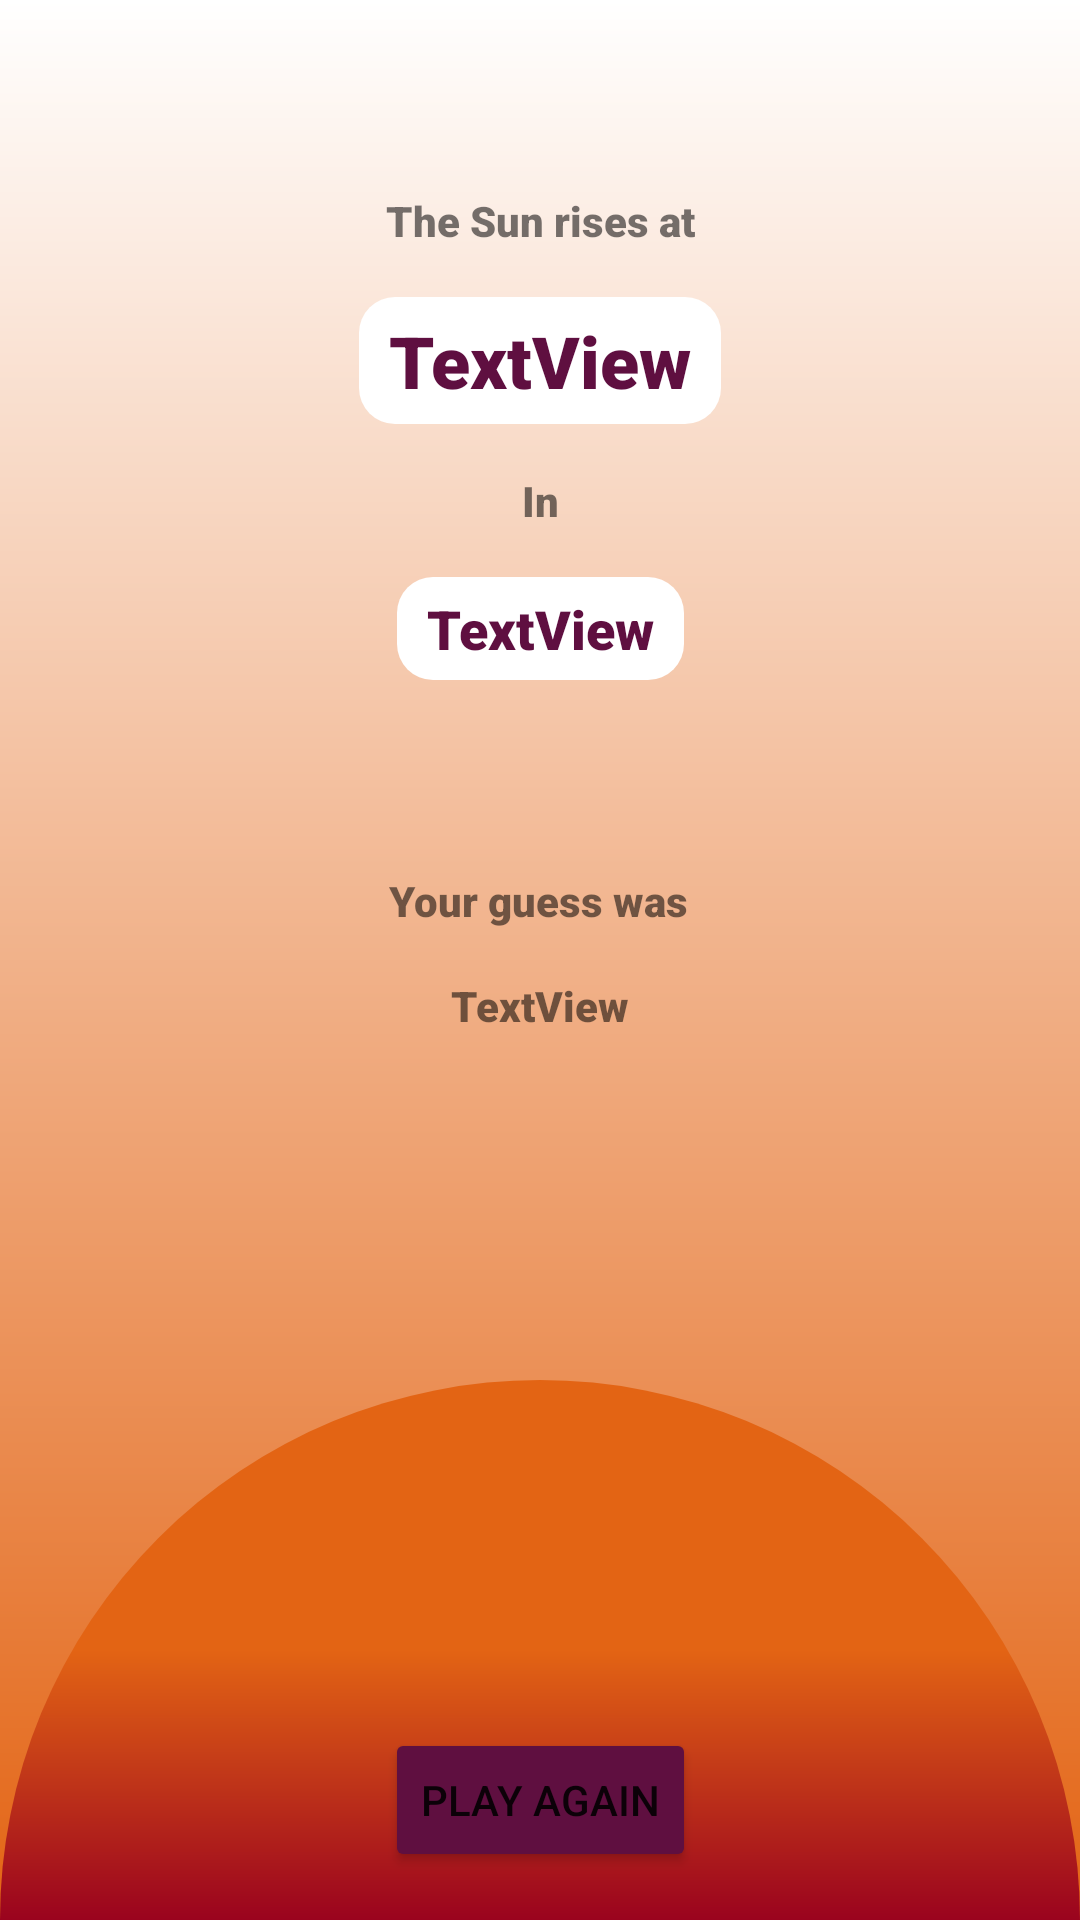

Android layout source for this screen:
<!-- AndroidManifest.xml: application theme Theme.SunsettyAndroid -->
<!-- res/layout/fragment_after_game.xml -->
<?xml version="1.0" encoding="utf-8"?>
<androidx.constraintlayout.widget.ConstraintLayout xmlns:android="http://schemas.android.com/apk/res/android"
    xmlns:app="http://schemas.android.com/apk/res-auto"
    xmlns:tools="http://schemas.android.com/tools"
    android:id="@+id/frameLayout2"
    android:layout_width="match_parent"
    android:layout_height="match_parent"
    tools:context=".AfterGameFragment">

    

    <ImageView
        android:id="@+id/imageView4"
        android:layout_width="0dp"
        android:layout_height="0dp"
        android:src="@drawable/gradient_background"
        app:layout_constraintBottom_toBottomOf="parent"
        app:layout_constraintEnd_toEndOf="parent"
        app:layout_constraintStart_toStartOf="parent"
        app:layout_constraintTop_toTopOf="parent" />

    <ImageView
        android:id="@+id/imageView7"
        android:layout_width="0dp"
        android:layout_height="0dp"
        android:scaleType="fitEnd"
        android:src="@drawable/half_circle"
        app:layout_constraintBottom_toBottomOf="parent"
        app:layout_constraintEnd_toEndOf="parent"
        app:layout_constraintStart_toStartOf="parent"
        app:layout_constraintTop_toTopOf="parent" />

    <TextView
        android:id="@+id/resultRiseOrSetTV"
        android:layout_width="wrap_content"
        android:layout_height="wrap_content"
        android:layout_marginTop="64dp"
        android:fontFamily="sans-serif-black"
        android:text="The Sun rises at"
        app:layout_constraintEnd_toEndOf="parent"
        app:layout_constraintStart_toStartOf="parent"
        app:layout_constraintTop_toTopOf="parent" />

    <TextView
        android:id="@+id/correctTimeTV"
        android:layout_width="wrap_content"
        android:layout_height="wrap_content"
        android:layout_marginTop="16dp"
        android:background="@drawable/rounded_corner"
        android:backgroundTint="@color/white"
        android:fontFamily="sans-serif-black"
        android:text="TextView"
        android:textColor="#5F0F40"
        android:textSize="24sp"
        app:layout_constraintEnd_toEndOf="parent"
        app:layout_constraintStart_toStartOf="parent"
        app:layout_constraintTop_toBottomOf="@+id/resultRiseOrSetTV" />

    <TextView
        android:id="@+id/textView3"
        android:layout_width="wrap_content"
        android:layout_height="wrap_content"
        android:layout_marginTop="64dp"
        android:fontFamily="sans-serif-black"
        android:text="Your guess was"
        app:layout_constraintEnd_toEndOf="parent"
        app:layout_constraintHorizontal_bias="0.498"
        app:layout_constraintStart_toStartOf="parent"
        app:layout_constraintTop_toBottomOf="@+id/afterGameCityTV" />

    <TextView
        android:id="@+id/timeOffTV"
        android:layout_width="wrap_content"
        android:layout_height="wrap_content"
        android:layout_marginTop="16dp"
        android:fontFamily="sans-serif-black"
        android:gravity="center"
        android:text="TextView"
        app:layout_constraintEnd_toEndOf="parent"
        app:layout_constraintStart_toStartOf="parent"
        app:layout_constraintTop_toBottomOf="@+id/textView3" />

    <Button
        android:id="@+id/playAgainButton"
        android:layout_width="wrap_content"
        android:layout_height="wrap_content"
        android:layout_marginBottom="16dp"
        android:text="Play Again"
        app:backgroundTint="@color/tyrian_purple"
        app:layout_constraintBottom_toBottomOf="parent"
        app:layout_constraintEnd_toEndOf="parent"
        app:layout_constraintStart_toStartOf="parent" />

    <TextView
        android:id="@+id/textView"
        android:layout_width="wrap_content"
        android:layout_height="wrap_content"
        android:layout_marginTop="16dp"
        android:fontFamily="sans-serif-black"
        android:text="In"
        app:layout_constraintEnd_toEndOf="parent"
        app:layout_constraintStart_toStartOf="parent"
        app:layout_constraintTop_toBottomOf="@+id/correctTimeTV" />

    <TextView
        android:id="@+id/afterGameCityTV"
        android:layout_width="wrap_content"
        android:layout_height="wrap_content"
        android:layout_marginTop="16dp"
        android:background="@drawable/rounded_corner"
        android:backgroundTint="@color/white"
        android:fontFamily="sans-serif-black"
        android:gravity="center"
        android:text="TextView"
        android:textColor="#5F0F40"
        android:textSize="18sp"
        app:layout_constraintEnd_toEndOf="parent"
        app:layout_constraintStart_toStartOf="parent"
        app:layout_constraintTop_toBottomOf="@+id/textView" />

</androidx.constraintlayout.widget.ConstraintLayout>
<!-- resources referenced by this layout -->
<resources>
  <color name="tyrian_purple">#5F0F40</color>
  <color name="white">#FFFFFFFF</color>
  <!-- drawable gradient_background (drawable) -->
  <?xml version="1.0" encoding="utf-8"?>
  <shape xmlns:android="http://schemas.android.com/apk/res/android">
      android:shape="rectangle">
      <gradient
          android:startColor="#E36414"
          android:endColor="#FFFFFF"
          android:angle="90" />
  </shape>
  <!-- drawable half_circle (drawable) -->
  <?xml version="1.0" encoding="utf-8"?>
  <shape  xmlns:android="http://schemas.android.com/apk/res/android"
      android:shape="rectangle">
      <size
          android:width="10dp"
          android:height="5dp"/>
      <corners
          android:topLeftRadius="20dp"
          android:topRightRadius="20dp"/>
      <gradient
          android:angle="90"
          android:startColor="#9A031E"
          android:centerColor="#E36414"
          android:endColor="#E36414"
          android:type="linear" />
  </shape>
  <!-- drawable rounded_corner (drawable) -->
  <?xml version="1.0" encoding="utf-8"?>
  <shape xmlns:android="http://schemas.android.com/apk/res/android">
  
      <padding android:bottom="5dp"
          android:left="10dp"
          android:right="10dp"
          android:top="5dp"></padding>
      <corners android:radius="12dp"></corners>
  </shape>
  <style name="Theme.SunsettyAndroid" parent="Theme.MaterialComponents.DayNight.DarkActionBar">
          
          <item name="colorPrimary">@color/purple_500</item>
          <item name="colorPrimaryVariant">@color/purple_700</item>
          <item name="colorOnPrimary">@color/white</item>
          
          <item name="colorSecondary">@color/teal_200</item>
          <item name="colorSecondaryVariant">@color/teal_700</item>
          <item name="colorOnSecondary">@color/black</item>
          
          <item name="android:statusBarColor" tools:targetApi="l">?attr/colorPrimaryVariant</item>
          
      </style>
  <color name="purple_500">#FF6200EE</color>
  <color name="purple_700">#FF3700B3</color>
  <color name="teal_200">#FF03DAC5</color>
  <color name="teal_700">#FF018786</color>
  <color name="black">#FF000000</color>
</resources>
